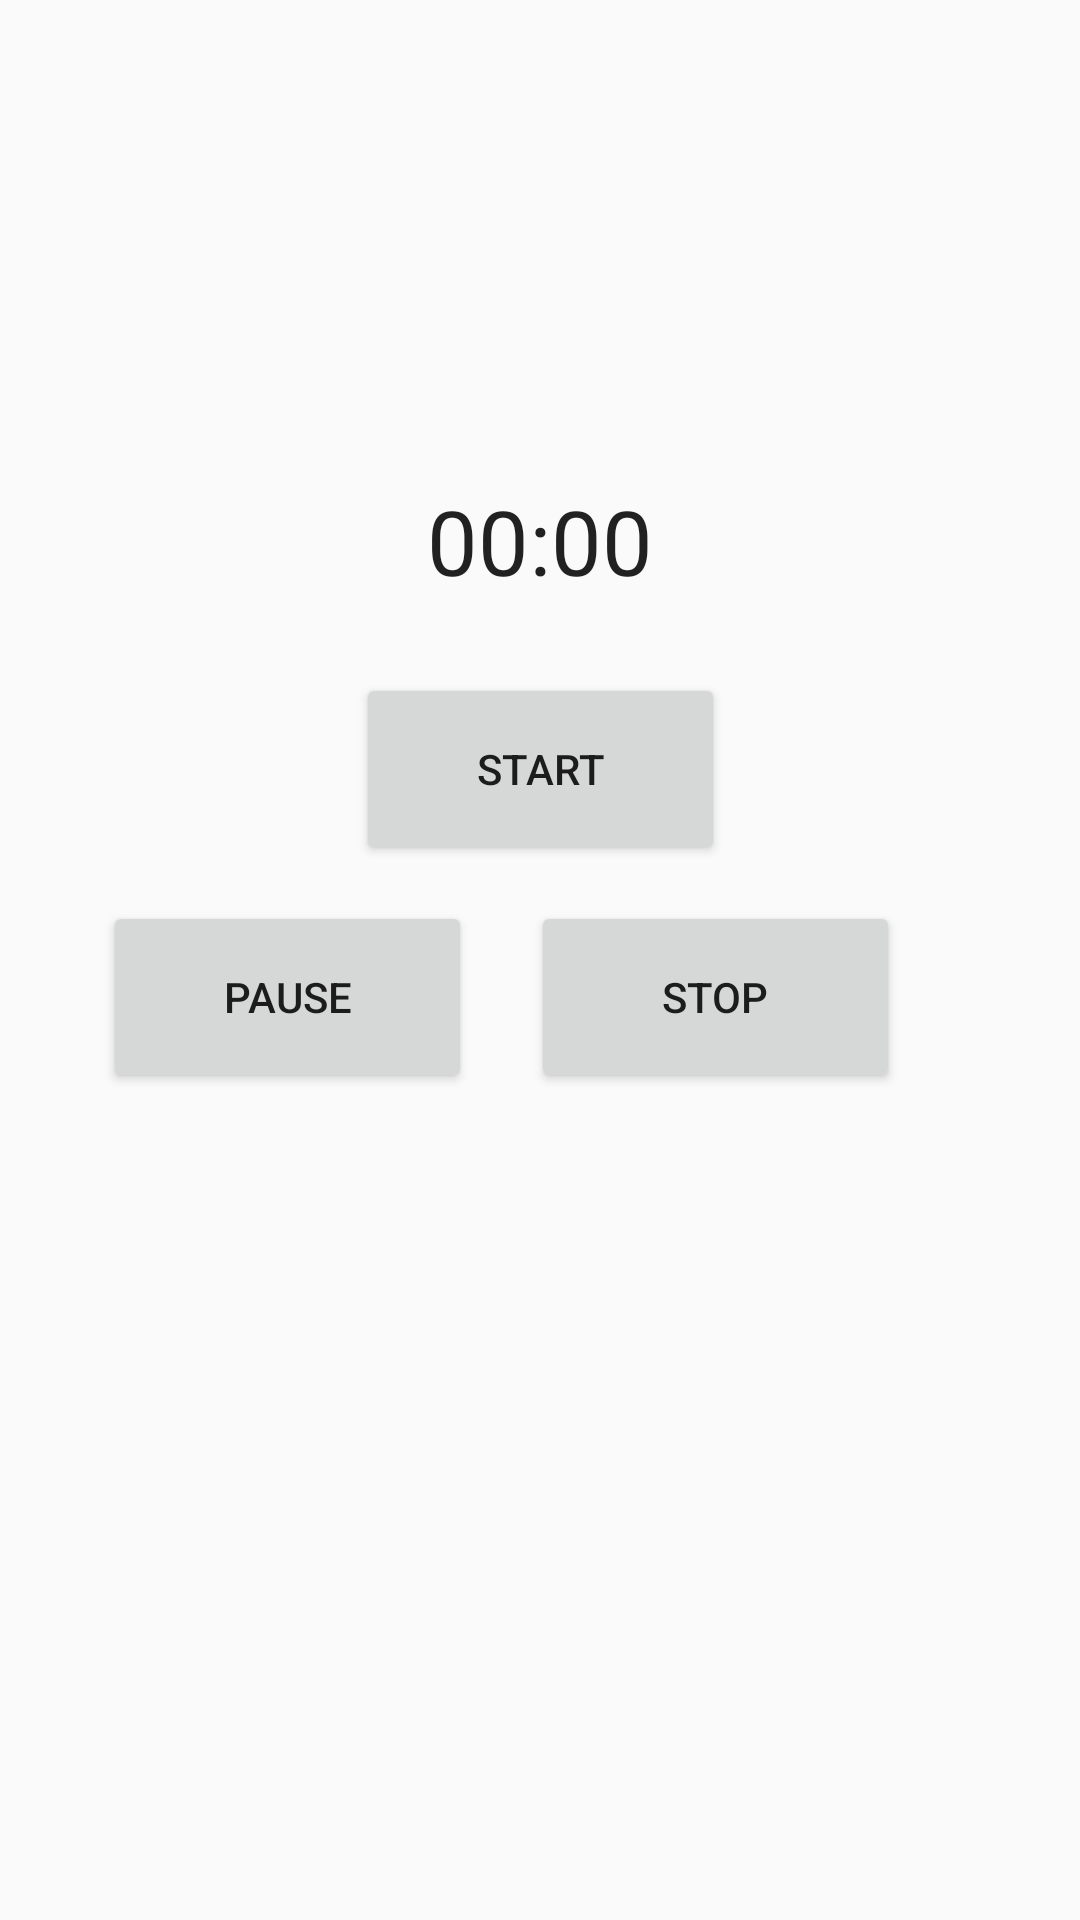

Produce the Android XML layout that renders to this screen, including the resource entries it uses.
<!-- AndroidManifest.xml: application theme AppTheme -->
<!-- res/layout/activity_main.xml -->
<?xml version="1.0" encoding="utf-8"?>
<androidx.constraintlayout.widget.ConstraintLayout xmlns:android="http://schemas.android.com/apk/res/android"
    xmlns:app="http://schemas.android.com/apk/res-auto"
    xmlns:tools="http://schemas.android.com/tools"
    android:layout_width="match_parent"
    android:layout_height="match_parent"
    android:layout_gravity="center"
    tools:context=".MainActivity">

    <Button
        android:id="@+id/stop_countring_time"
        android:layout_width="123dp"
        android:layout_height="64dp"
        android:layout_marginTop="12dp"
        android:layout_marginEnd="60dp"
        android:layout_marginRight="60dp"
        android:text="@string/stop_counting_time"
        app:layout_constraintEnd_toEndOf="parent"
        app:layout_constraintTop_toBottomOf="@+id/start_countring_time" />

    <Button
        android:id="@+id/pause_countring_time"
        android:layout_width="123dp"
        android:layout_height="64dp"
        android:layout_marginTop="48dp"
        android:text="@string/pause_counting_time"
        app:layout_constraintBottom_toBottomOf="@+id/stop_countring_time"
        app:layout_constraintEnd_toStartOf="@+id/stop_countring_time"
        app:layout_constraintHorizontal_bias="0.633"
        app:layout_constraintStart_toStartOf="parent"
        app:layout_constraintTop_toBottomOf="@+id/start_countring_time"
        app:layout_constraintVertical_bias="1.0" />

    <Chronometer
        android:id="@+id/chronometer_employment"
        android:layout_width="wrap_content"
        android:layout_height="wrap_content"
        android:layout_marginTop="160dp"
        android:textSize="30sp"
        app:layout_constraintBottom_toTopOf="@+id/start_countring_time"
        app:layout_constraintEnd_toEndOf="parent"
        app:layout_constraintStart_toStartOf="parent"
        app:layout_constraintTop_toTopOf="parent" />

    <Button
        android:id="@+id/start_countring_time"
        android:layout_width="123dp"
        android:layout_height="64dp"
        android:layout_marginTop="24dp"
        android:text="@string/start_counting_time"
        app:layout_constraintEnd_toEndOf="@+id/chronometer_employment"
        app:layout_constraintStart_toStartOf="@+id/chronometer_employment"
        app:layout_constraintTop_toBottomOf="@+id/chronometer_employment" />

    <androidx.constraintlayout.widget.Guideline
        android:id="@+id/guideline"
        android:layout_width="wrap_content"
        android:layout_height="wrap_content"
        android:orientation="vertical"
        app:layout_constraintGuide_end="391dp" />

    <androidx.constraintlayout.widget.Guideline
        android:id="@+id/guideline2"
        android:layout_width="wrap_content"
        android:layout_height="wrap_content"
        android:orientation="horizontal"
        app:layout_constraintGuide_begin="20dp" />

    <androidx.constraintlayout.widget.Barrier
        android:id="@+id/barrier"
        android:layout_width="wrap_content"
        android:layout_height="wrap_content"
        app:barrierDirection="left"
        tools:layout_editor_absoluteX="411dp" />

    <androidx.constraintlayout.widget.Guideline
        android:id="@+id/guideline3"
        android:layout_width="wrap_content"
        android:layout_height="wrap_content"
        android:orientation="vertical"
        app:layout_constraintGuide_begin="20dp" />

    <androidx.constraintlayout.widget.Guideline
        android:id="@+id/guideline4"
        android:layout_width="wrap_content"
        android:layout_height="wrap_content"
        android:orientation="vertical"
        app:layout_constraintGuide_begin="205dp" />

    <androidx.constraintlayout.widget.Guideline
        android:id="@+id/guideline5"
        android:layout_width="wrap_content"
        android:layout_height="wrap_content"
        android:orientation="horizontal"
        app:layout_constraintGuide_begin="20dp" />

</androidx.constraintlayout.widget.ConstraintLayout>
<!-- resources referenced by this layout -->
<resources>
  <string name="pause_counting_time">Pause</string>
  <string name="start_counting_time">Start</string>
  <string name="stop_counting_time">Stop</string>
  <style name="AppTheme" parent="Theme.AppCompat.Light.DarkActionBar">
          
          <item name="colorPrimary">@color/colorPrimary</item>
          <item name="colorPrimaryDark">@color/colorPrimaryDark</item>
          <item name="colorAccent">@color/colorAccent</item>
      </style>
  <color name="colorPrimary">#6200EE</color>
  <color name="colorPrimaryDark">#3700B3</color>
  <color name="colorAccent">#03DAC5</color>
</resources>
